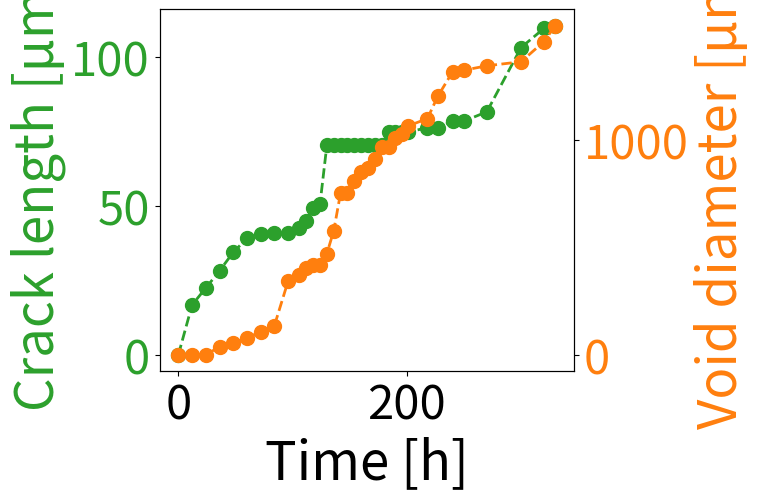

Write Python code to recreate this figure.
# -*- coding: utf-8 -*-
"""
Created on Fri Apr 17 02:59:10 2020

[redacted]
"""

import scipy.io
import matplotlib.pyplot as plt 
import numpy as np
import matplotlib.patches as mpatches

#Note: Micrographs were still being taken when the test was stopped & restarted, need to correct for that time
t = (0, 12, 24, 36, 48, 60, 72, 84,96,106, 112, 118, 124, 130, 136, 142, 148, 154, 160, 166, 172, 178, 184, 190, 196, 201, 218, 227, 240, 250, 270, 300, 320, 330)
area_void=(0,0,0,37.08411645,52.97730922,79.46596383,105.9546184,134.4808619,342.1111622,371.8599589,401.6087556,416.483154,416.483154,470.6830165,577.6564293,753.5003442,753.5003442,806.8851712,852.7309195,871.0692189,909.7834064,967.8546876,967.8546876,1006.568875,1025.925969,1064.640156,1099.075407,1202.177401,1316.282375,1324.228972,1344.808619,1363.758195,1457.691039,1532.063031)
length_crack = (0,0.657647322,0.881192374,1.106390528,1.352035502,1.534731247,1.593894601,1.60262285,1.606549097,1.672961446,1.771016657,1.939922679,1.992887353,2.769277884,2.769277884,2.769277884,2.769277884,2.769277884,2.769277884,2.769277884,2.769277884,2.769277884,2.937771264,2.937771264,2.937771264,2.937771264,2.996431211,2.996431211,3.083115308,3.083115308,3.205386092,4.053899357,4.306007431,4.343558449)
#length_crack_corrected = length_crack*(100/3.9266)
length_crack_corrected = [x*(100/3.9266)  for x in length_crack] 

"""
Old Measurements
t = (0, 33, 60, 90, 120, 150, 180, 240, 292)
length_crack = (0, 11.94212711, 21.73138828, 43.42765496, 43.42765496, 50.31201263, 54.89529809, 66.07393669, 105.1461101)
diameter_void = (0, 0, 0, 0, 16.89677844, 17.68573307, 17.68573307, 22.74819198, 30.63773833)
area_void = (0, 68.84421519, 68.84421519, 114.7403587, 137.6884304, 240.9547532, 642.5460085, 917.9228692, 1239.195873)
"""

# Resistance & Temperature Vs. Time (2 Different Scales)
fig, ax1 = plt.subplots()
color = 'tab:green'
ax1.set_xlabel('Time [h]', fontsize=38)
ax1.set_ylabel('Crack length [μm]', color=color, fontsize=38)
ax1.plot((t), length_crack_corrected,marker='o',markersize=10, linestyle='--', color=color, linewidth=2.0)
ax1.tick_params(axis='y', labelcolor=color)
ax2 = ax1.twinx()
color = 'tab:orange'
ax2.set_ylabel('Void diameter [μm]', color=color, fontsize=38)
ax2.plot((t), area_void,marker='o',markersize=10, linestyle='--', color=color, linewidth=2.0)
ax2.tick_params(axis='y', labelcolor=color)
fig.tight_layout()
plt.show()
ax1.tick_params(labelsize=34)
ax2.tick_params(labelsize=34)


#t = (0, 15, 30, 45, 60, 75, 90, 105, 120, 135, 150, 165, 180, 195, 210, 225, 240, 255, 270, 285)


#
## Resistance & Temperature Vs. Time (2 Different Scales)
#fig, ax1 = plt.subplots()
#color = 'tab:green'
#ax1.set_xlabel('Time [hrs]', fontsize=38)
#ax1.set_ylabel('Crack length [μm]', color=color, fontsize=38)
#ax1.plot((t), length_crack, color=color, linewidth=4.0)
#ax1.tick_params(axis='y', labelcolor=color)
#ax2 = ax1.twinx()
#color = 'tab:orange'
#ax2.set_ylabel('Void area [μm\u00b2]', color=color, fontsize=38)
#ax2.plot((t), area_void, color=color, linewidth=4.0)
#ax2.tick_params(axis='y', labelcolor=color)
#fig.tight_layout()
#plt.show()
#ax1.tick_params(labelsize=34)
#ax2.tick_params(labelsize=34)